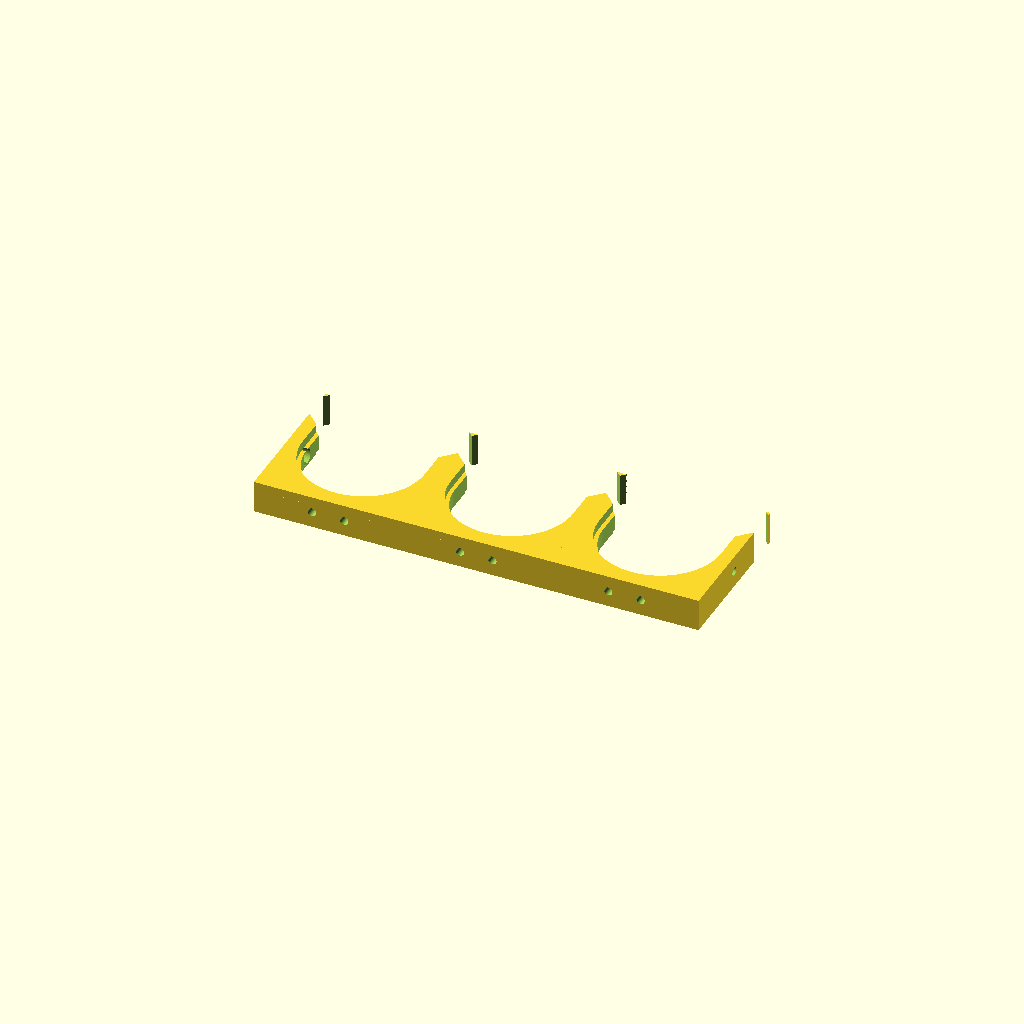
Cell 1 — every parameter at its default value.
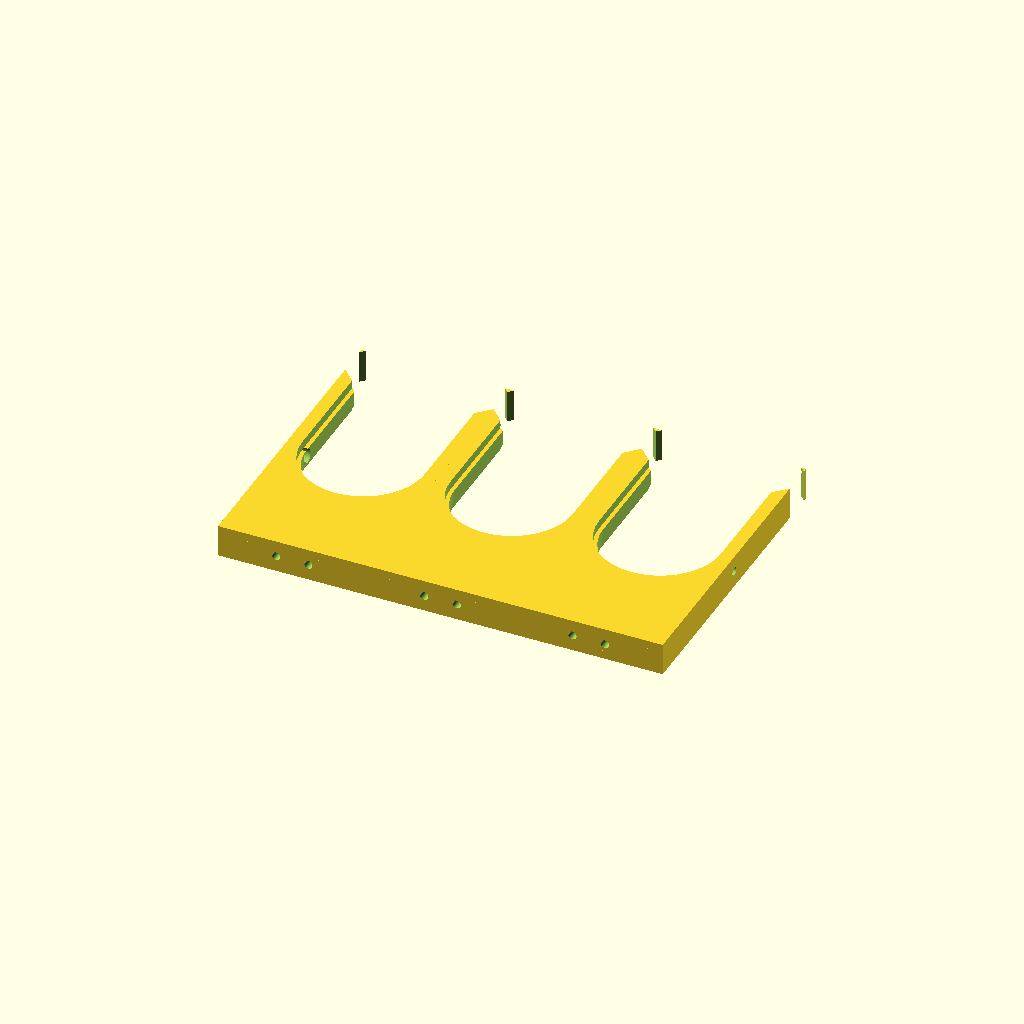
Cell 2 — block_length set to 190, the other parameters unchanged.
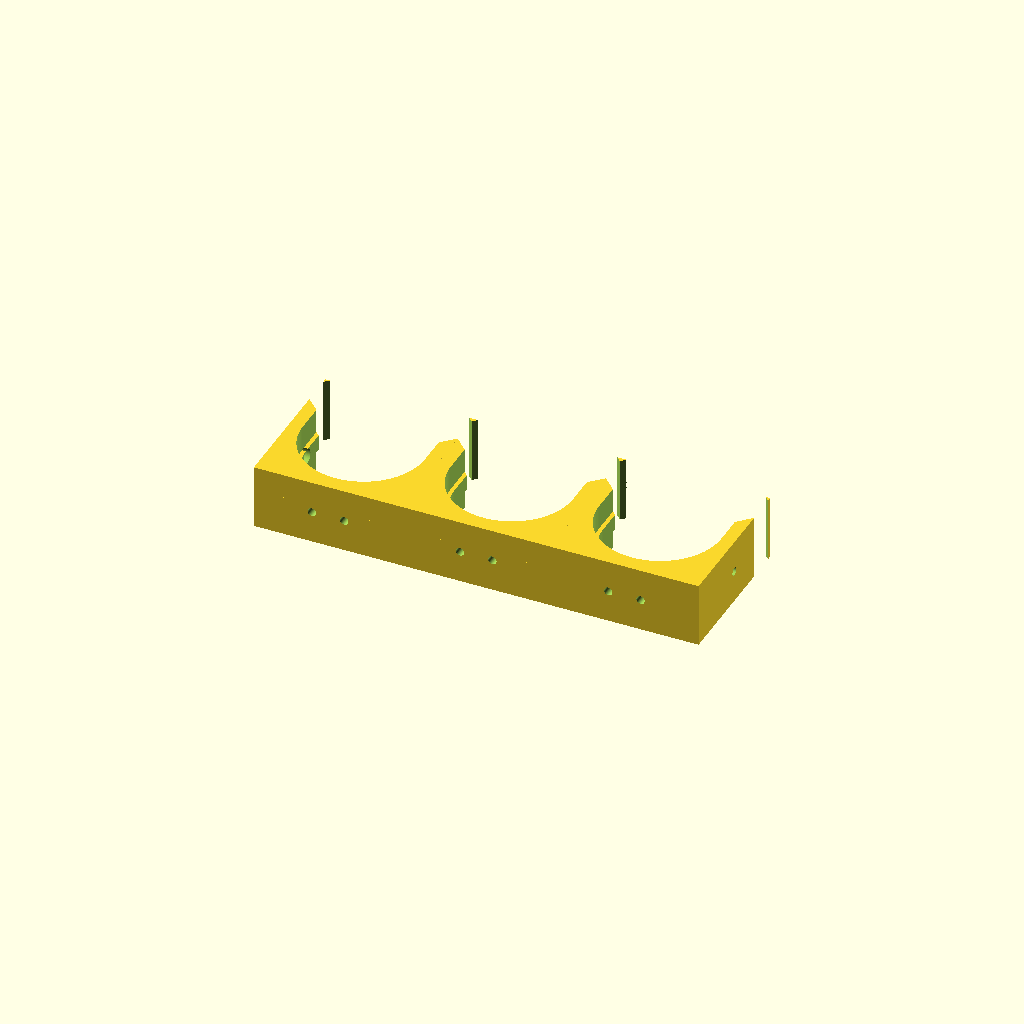
Cell 3 — block_height set to 40, the other parameters unchanged.
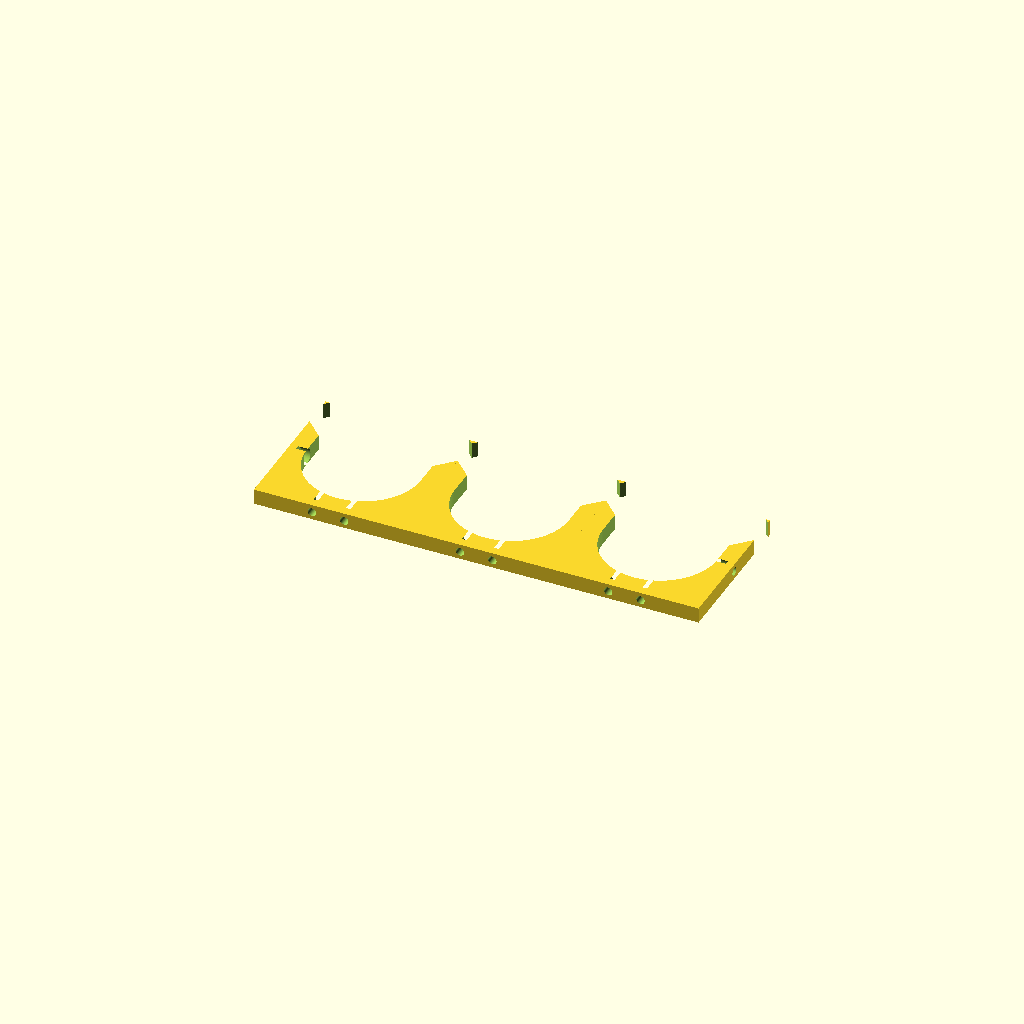
Cell 4: the same model with slave_max_diam = 150.
All cells are drawn from one camera (rotation 55°, 0°, 25°, orthographic, colour scheme Cornfield), so only the parameter changes between them.
The OpenSCAD source (3D/RACK/Rack_x3.scad):
// =================================================================
// Author: JuanenRac (Electro Hobby 3D) <electrohobby3d@gmail.com>
// Copyright (C) 2026 JuanenRac (Electro Hobby 3D) <electrohobby3d@gmail.com>
//
// Licensed under the CERN Open Hardware Licence v2 - Strongly Reciprocal
// (CERN-OHL-S v2). Full text at https://cern-ohl.web.cern.ch/.
// =================================================================
// [ATC] PAROL6 UNIVERSAL MULTITOOL (JUANENBOT) - V1.0 - TRIPLE RACK (27.5cm)
// MODIFICATION: ADJUSTMENT OF TOTAL LENGTH TO 275mm AND PARAMETRIC UPDATE
// =================================================================

$fn = 100;

// --- BASE BLOCK DIMENSIONS (ADJUSTED FOR 275mm TOTAL) ---
block_width  = 275.0 / 3; // Now each section measures ~91.67mm to hit exactly 275mm total
block_length = 95.0;       
block_height = 20.0;        

// --- DIRECT CONCENTRIC CUTOUT DIMENSIONS (With tolerances) ---
slave_max_diam     = 75.0; // Upper and lower covers of the slave part
slave_min_diam     = 70.0; // Bottom of the central groove of the slave part
slave_groove_width = 10.0;

radial_tolerance   = 0.5;   
z_tolerance        = 0.4;        

inner_diam    = slave_min_diam + radial_tolerance; // Ø70.5mm 
outer_diam    = slave_max_diam + radial_tolerance; // Ø75.5mm 
groove_height = slave_groove_width - z_tolerance;  // 9.6mm 

// --- FUNNEL ENTRY CONFIGURATION ---
chamfer_width = 14.0;      
chamfer_depth = 12.0;

// --- 2020 PROFILE FASTENING (M5) ---
screws_2020_dist  = 20.0; 
m5_clearance_diam = 5.2;       
m5_head_diam      = 10.0;       
m5_head_depth     = 11.0;

// --- CONTROL PANEL X, Y, Z ---
recess_offset_x = 0.0;       
recess_pos_y    = -42.0;     
recess_offset_z = 0.0;

module u_support_base_v1_0() {
    difference() {
        // --- POSITIVE BODY ---
        union() {
            difference() {
                cube([block_width, block_length, block_height], center=true);
                cylinder(h=block_height + 2, r=outer_diam/2, center=true);
                translate([0, block_length/4, 0])
                cube([outer_diam, block_length/2 + 2, block_height + 2], center=true);
            }
            difference() {
                cube([block_width, block_length, groove_height], center=true);
                cylinder(h=groove_height + 2, r=inner_diam/2, center=true);
                translate([0, block_length/4, 0])
                cube([inner_diam, block_length/2 + 2, groove_height + 2], center=true);
            }
        }
        
        // --- CHAMFER SUBTRACTIONS ---
        translate([-inner_diam/2, block_length/2 - chamfer_depth, 0])
        rotate([0, 0, 45])
        cube([chamfer_width * 2, chamfer_width * 2, block_height + 4], center=true);
        translate([inner_diam/2, block_length/2 - chamfer_depth, 0])
        rotate([0, 0, -45])
        cube([chamfer_width * 2, chamfer_width * 2, block_height + 4], center=true);
        
        // Original rear M5 holes of each individual part (Facing towards Y)
        for (i = [-1, 1]) {
            pos_x = (i * screws_2020_dist / 2) + (i * recess_offset_x);
            translate([pos_x, 0, recess_offset_z])
            rotate([-90, 0, 0])
            cylinder(h=block_length + 10, r=m5_clearance_diam/2, center=true);
            translate([pos_x, recess_pos_y, recess_offset_z])
            rotate([-90, 0, 0]) 
            cylinder(h=m5_head_depth, r=m5_head_diam/2, center=false);
        }
    }
}

// --- ASSEMBLY RENDERING WITH SIDE HOLES ---
difference() {
    // 1. Join the 3 base parts to form the continuous 275mm block in X
    union() {
        for (x_offset = [-block_width, 0, block_width]) {
            translate([x_offset, 0, 0]) {
                u_support_base_v1_0();
            }
        }
    }
    
    // 2. Subtract the two holes at the absolute ends of X (Now at 137.5mm from center)
    half_total_width = (block_width * 3) / 2; // 275 / 2 = 137.5 mm
    
    // LEFT END (-X)
    translate([-half_total_width, 0, 0])
    rotate([0, 90, 0]) {
        cylinder(h=40, r=m5_clearance_diam/2, center=true);
        // Recess entering from left exterior towards center
        translate([0, 0, (m5_head_depth - 6.5)])
        cylinder(h=m5_head_depth + 0.2, r=m5_head_diam/2, center=false);
    }
    
    // RIGHT END (+X) - ROTATED 180 DEGREES RESPECT TO DRILLING AXIS
    translate([half_total_width, 0, 0])
    rotate([0, 90, 180]) { // 180° Z rotation applied
        cylinder(h=40, r=m5_clearance_diam/2, center=true);
        // Due to rotation, recess is now oriented towards block interior
        translate([0, 0, (m5_head_depth - 6.5)])
        cylinder(h=m5_head_depth + 0.2, r=m5_head_diam/2, center=false);
    }
}
Parameter table extracted from the source (name, type, default, range or options):
block_length: number, default 95
block_height: number, default 20
slave_max_diam: number, default 75
slave_min_diam: number, default 70
slave_groove_width: number, default 10
radial_tolerance: number, default 0.5
z_tolerance: number, default 0.4
chamfer_width: number, default 14
chamfer_depth: number, default 12
screws_2020_dist: number, default 20
m5_clearance_diam: number, default 5.2
m5_head_diam: number, default 10
m5_head_depth: number, default 11
recess_offset_x: number, default 0
recess_pos_y: number, default -42
recess_offset_z: number, default 0
